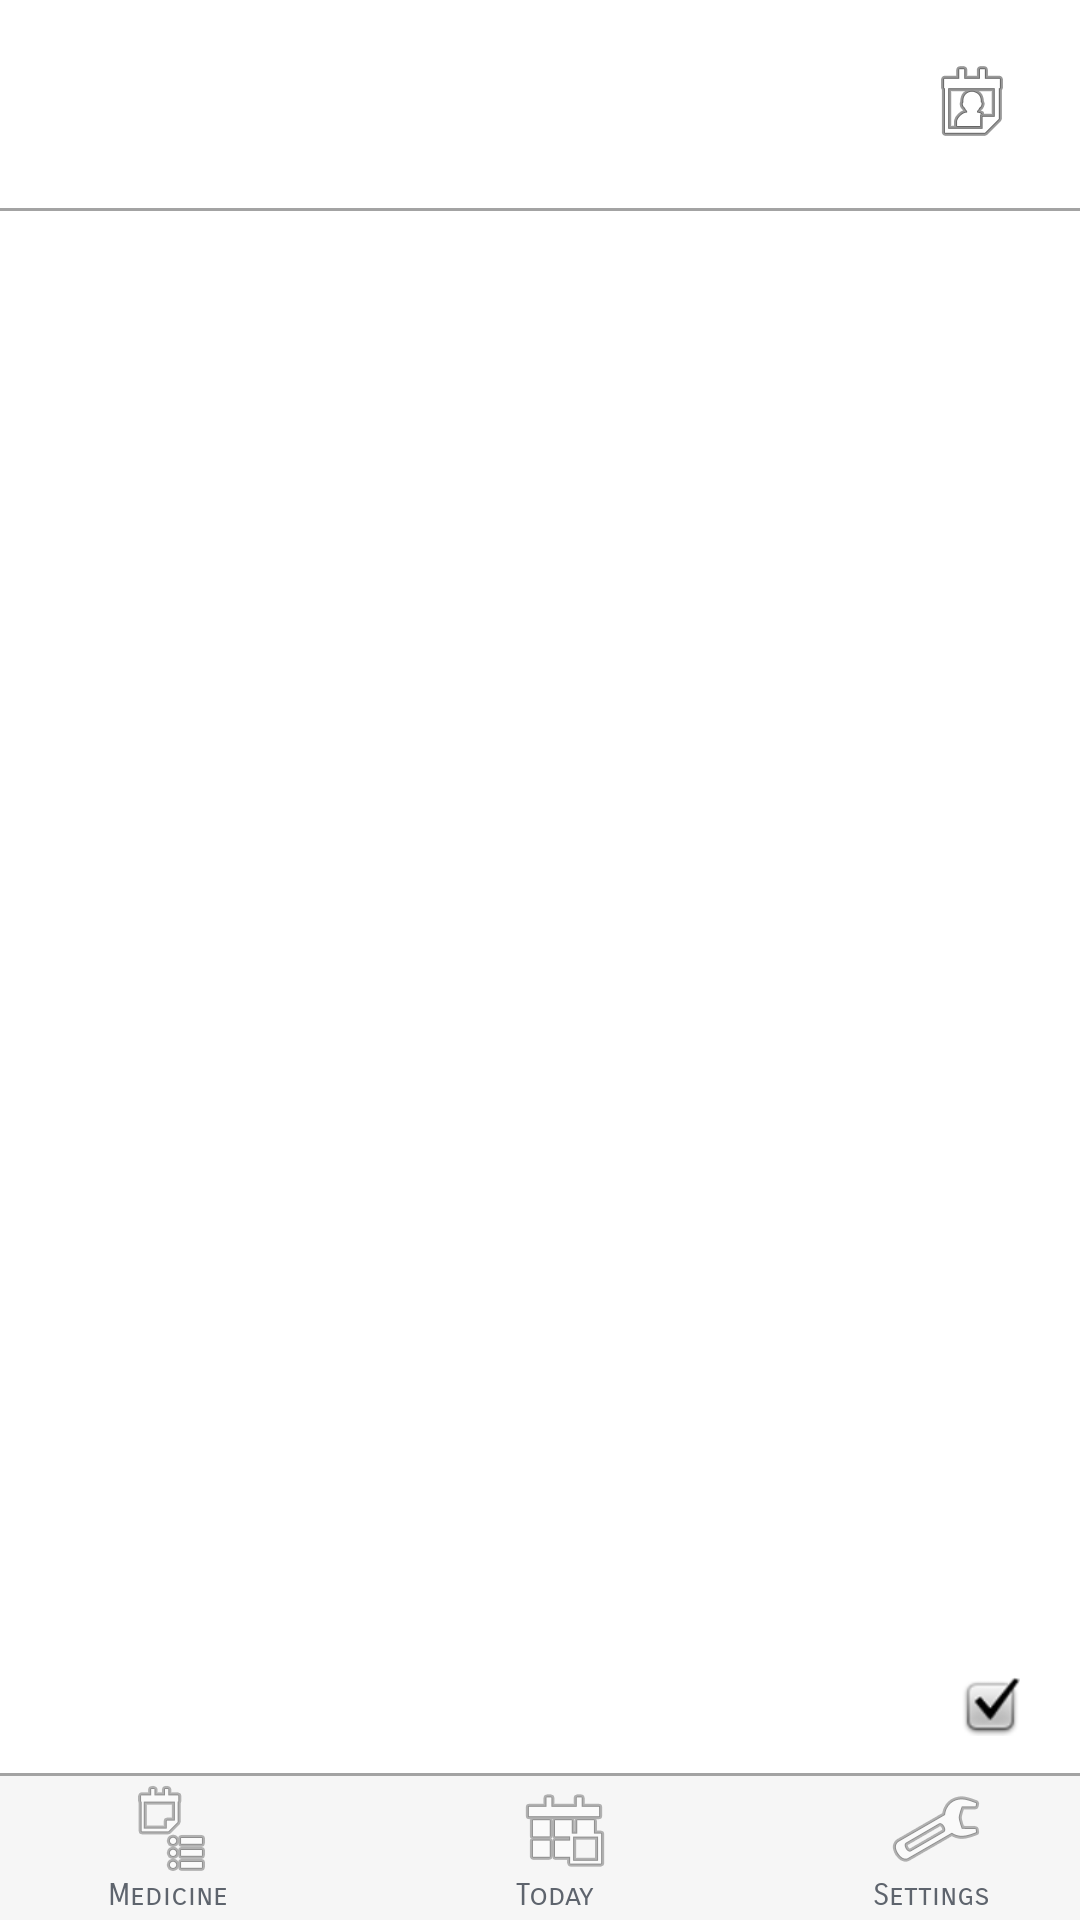

Here is an Android app screen rendered from its layout file. Give the layout XML and the strings, colors and styles it references.
<!-- AndroidManifest.xml: application theme AppTheme -->
<!-- res/layout/activity_main.xml -->
<?xml version="1.0" encoding="utf-8"?>
<RelativeLayout xmlns:android="http://schemas.android.com/apk/res/android"
    xmlns:tools="http://schemas.android.com/tools"
    android:layout_width="match_parent"
    android:layout_height="match_parent"
    tools:context="com.example.levis.forget_me_now.MainActivity">
    <include layout="@layout/toolbar"/>

    <TextView
        android:id="@+id/textViewDay"
        android:layout_width="wrap_content"
        android:layout_height="wrap_content"
        android:layout_alignParentStart="true"
        android:layout_alignParentTop="true"
        android:textSize="20sp"
        android:textStyle="bold"
        android:fontFamily="sans-serif-smallcaps"
        android:textColor="@color/colorDarkGray"
        android:layout_marginStart="20dp"
        android:layout_marginTop="18dp" />

    <TextView
        android:id="@+id/textViewDate"
        android:layout_marginStart="1dp"
        android:layout_width="wrap_content"
        android:layout_height="wrap_content"
        android:layout_alignStart="@+id/textViewDay"
        android:layout_below="@+id/textViewDay"
        android:fontFamily="sans-serif-smallcaps"
        android:textColor="@color/colorGray"
        android:textSize="14sp"/>

    <ImageButton
        android:id="@+id/calendarBtn"
        android:layout_width="wrap_content"
        android:layout_height="wrap_content"
        android:layout_alignParentEnd="true"
        android:background="@android:color/transparent"
        android:layout_alignTop="@+id/textViewDay"
        android:layout_marginEnd="20dp"
        android:src="@android:drawable/ic_menu_my_calendar"
        android:onClick="expandCalendar" />

    <View
        android:id="@+id/border_top"
        android:layout_below="@id/textViewDate"
        android:layout_width="match_parent"
        android:layout_marginTop="10dp"
        android:layout_height="1dp"
        android:background="@color/colorLightishGray" />

    <ListView xmlns:android="http://schemas.android.com/apk/res/android"
        android:id="@+id/list_view_today"
        android:layout_width="match_parent"
        android:layout_above="@id/toolbar"
        android:layout_below="@id/border_top"
        android:divider="@color/colorLightishGray"
        android:dividerHeight="1dp"
        android:layout_marginBottom="80dp"
        android:alpha=".95"
        android:layout_height="wrap_content">
    </ListView>

    
    <View
        android:layout_above="@id/toolbar"
        android:layout_width="match_parent"
        android:layout_height="1dp"
        android:background="@color/colorLightishGray"
        android:id="@+id/view" />

    <RelativeLayout
        android:id="@+id/rel_msg_today"
        android:layout_above="@+id/view"
        android:layout_width="wrap_content"
        android:layout_height="wrap_content">

        <TextView
            android:id="@+id/textViewMainMsg"
            android:layout_width="wrap_content"
            android:layout_height="wrap_content"
            android:fontFamily="sans-serif-smallcaps"
            android:textColor="@color/colorPrimary"
            android:layout_centerVertical="true"
            android:gravity="center_vertical"
            android:textStyle="bold"
            android:textSize="20sp"
            android:layout_marginBottom="20dp"
            android:layout_marginStart="15dp"/>

        <ImageButton
            android:contentDescription="@string/checked"
            android:id="@+id/checkbox_msg"
            android:layout_width="wrap_content"
            android:layout_height="wrap_content"
            android:background="@android:color/transparent"
            android:src="@android:drawable/checkbox_on_background"
            android:layout_centerVertical="true"
            android:gravity="center_vertical"
            android:layout_marginEnd="20dp"
            android:visibility="visible"
            android:layout_marginBottom="15dp"
            android:onClick="checkAllMeds"
            android:layout_alignParentEnd="true" />

    </RelativeLayout>

</RelativeLayout>
<!-- res/layout/toolbar.xml (included above) -->
<?xml version="1.0" encoding="utf-8"?>
<Toolbar xmlns:android="http://schemas.android.com/apk/res/android"
        android:id="@+id/toolbar"
        android:layout_width="match_parent"
        android:layout_height="wrap_content"
        android:background="@color/colorLightGray"
        android:layout_alignParentBottom="true">

        <RelativeLayout
            android:layout_width="match_parent"
            android:layout_height="match_parent">

            <LinearLayout
                android:layout_width="wrap_content"
                android:layout_height="wrap_content"
                android:layout_alignParentStart="true"
                android:layout_marginStart="20dp"
                android:orientation="vertical">

                <ImageButton
                    android:id="@+id/medicine_btn"
                    android:layout_marginStart="5dp"
                    android:layout_width="wrap_content"
                    android:layout_height="wrap_content"
                    android:background="@android:color/transparent"
                    android:alpha="0.7"
                    android:onClick="goToMedicineActivity"
                    android:src="@android:drawable/ic_menu_agenda" />
                <TextView
                    android:id="@+id/textViewMedLbl"
                    android:layout_width="wrap_content"
                    android:layout_height="wrap_content"
                    android:fontFamily="sans-serif-smallcaps"
                    android:textColor="@color/colorGray"
                    android:textSize="10sp"
                    android:text="@string/medicine"/>

            </LinearLayout>

            <LinearLayout
                android:layout_width="wrap_content"
                android:layout_height="wrap_content"
                android:layout_centerHorizontal="true"
                android:orientation="vertical">

                <ImageButton
                    android:id="@+id/today_toolbar_btn"
                    android:layout_width="wrap_content"
                    android:layout_height="wrap_content"
                    android:background="@android:color/transparent"
                    android:alpha="0.7"
                    android:onClick="goToToday"
                    android:src="@android:drawable/ic_menu_today" />
                <TextView
                    android:id="@+id/textViewTodayLbl"
                    android:layout_width="wrap_content"
                    android:layout_height="wrap_content"
                    android:fontFamily="sans-serif-smallcaps"
                    android:textColor="@color/colorGray"
                    android:textSize="10sp"
                    android:text="@string/today"/>

            </LinearLayout>

            <LinearLayout
                android:layout_width="wrap_content"
                android:layout_height="wrap_content"
                android:layout_alignParentEnd="true"
                android:layout_marginEnd="30dp"
                android:orientation="vertical">

                <ImageButton
                    android:id="@+id/settings_btn"
                    android:layout_marginStart="5dp"
                    android:layout_width="wrap_content"
                    android:layout_height="wrap_content"
                    android:background="@android:color/transparent"
                    android:alpha="0.7"
                    android:onClick="goToSettings"
                    android:src="@android:drawable/ic_menu_preferences" />
                <TextView
                    android:id="@+id/textViewSettingLbl"
                    android:layout_width="wrap_content"
                    android:layout_height="wrap_content"
                    android:fontFamily="sans-serif-smallcaps"
                    android:textColor="@color/colorGray"
                    android:textSize="10sp"
                    android:text="@string/settings"/>

            </LinearLayout>

        </RelativeLayout>
</Toolbar>
<!-- resources referenced by this layout -->
<resources>
  <color name="colorDarkGray">#3e3e3e</color>
  <color name="colorGray">#5e646d</color>
  <color name="colorLightGray">#f6f6f6</color>
  <color name="colorLightishGray">#a3a3a3</color>
  <color name="colorPrimary">#3F51B5</color>
  <string name="checked">checked</string>
  <string name="medicine">Medicine</string>
  <string name="settings">Settings</string>
  <string name="today">Today</string>
  <style name="AppTheme" parent="android:Theme.Holo.Light.NoActionBar">
          
      </style>
</resources>
